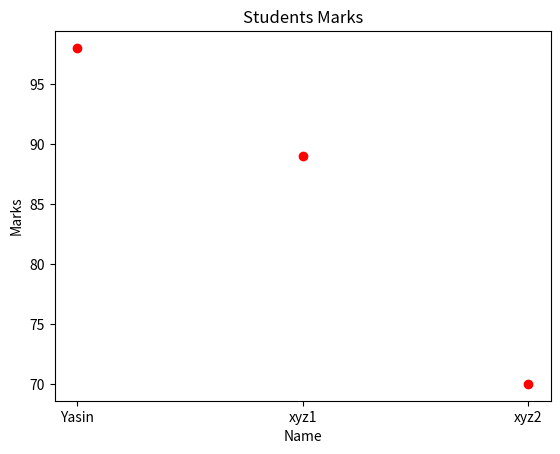

Here is the Python script that generated this plot:
# Matplot 1D

import numpy as np
import matplotlib.pyplot as mt
name=np.array(["Yasin","xyz1","xyz2"])
marks=np.array([98,89,70])
mt.title("Students Marks")
mt.xlabel("Name")
mt.ylabel("Marks")
mt.plot(name,marks,"o",color="red")
mt.show()
mt.close()
